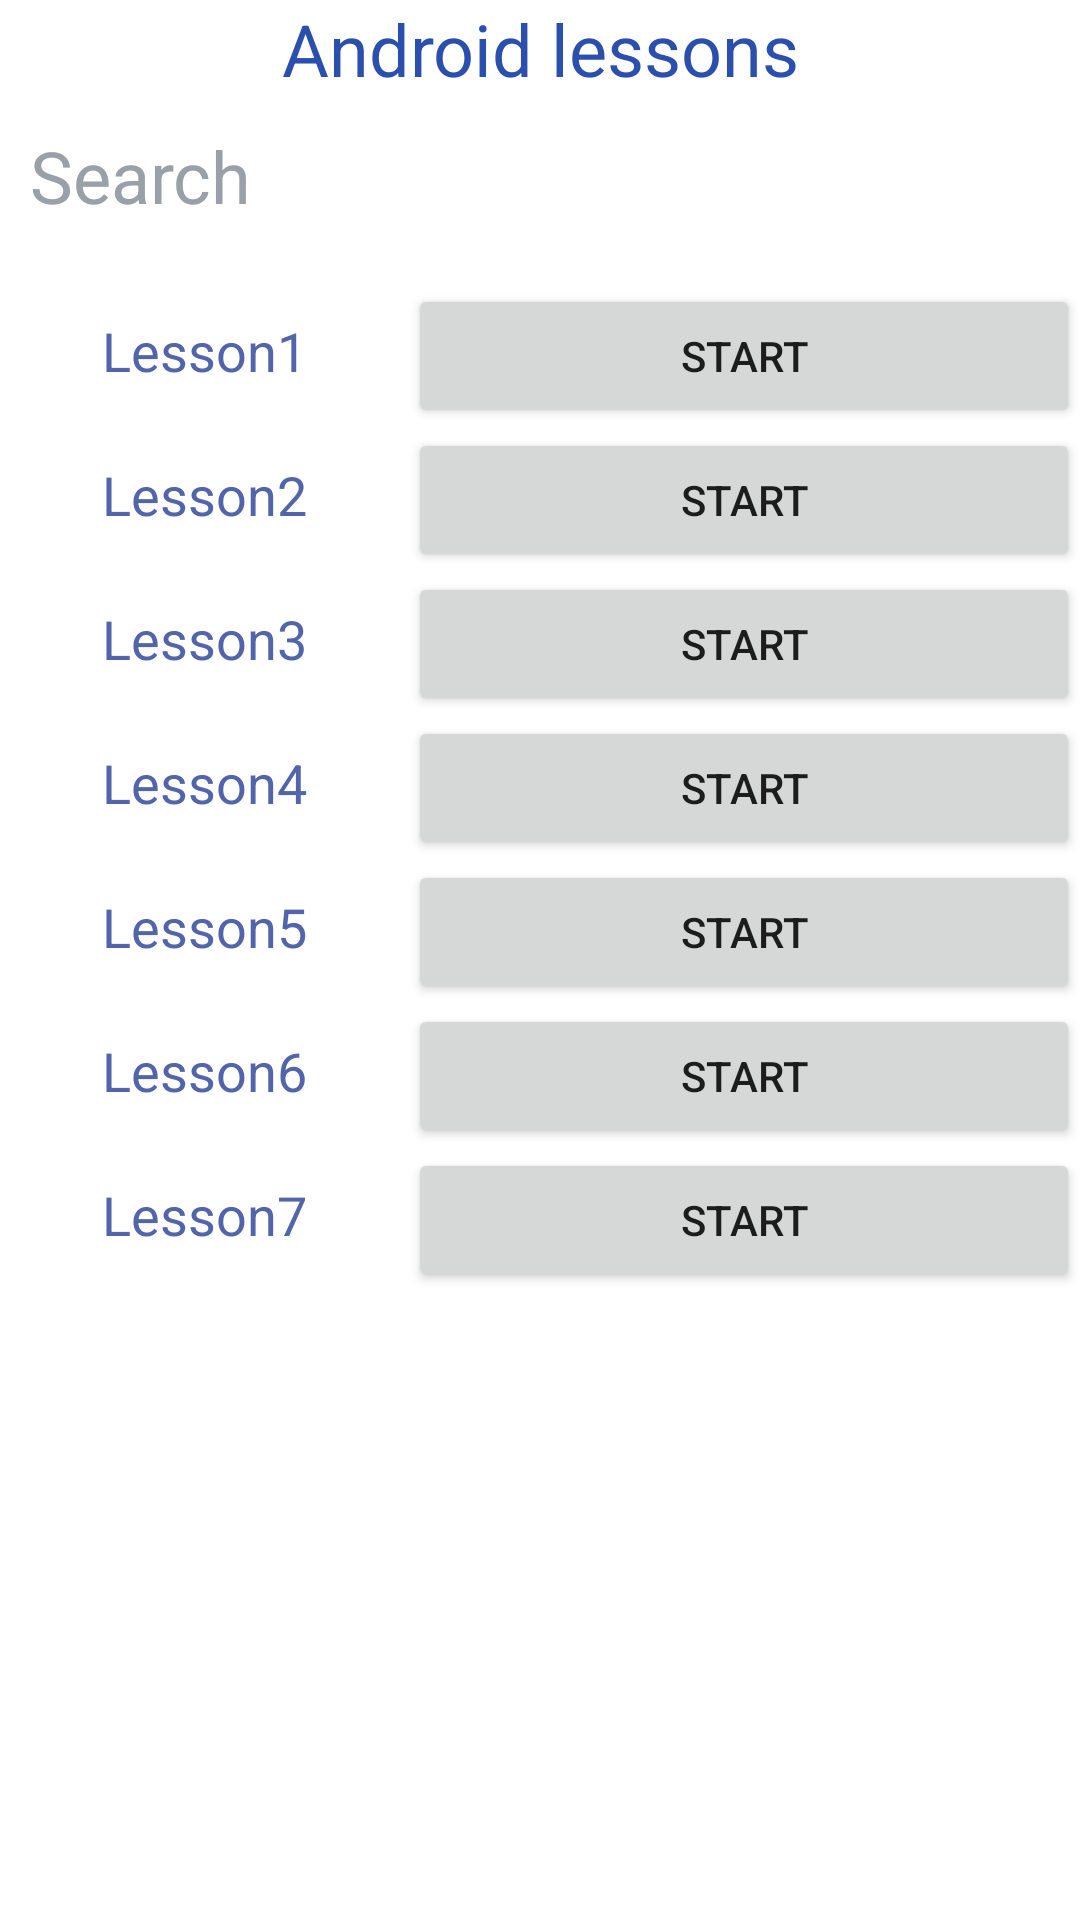

Reconstruct the res/layout file that produces this screen, plus the resources it refers to.
<!-- AndroidManifest.xml: application theme Theme.Jihcpracticelesson2 -->
<!-- res/layout/activity_lessons.xml -->
<?xml version="1.0" encoding="utf-8"?>
<LinearLayout xmlns:android="http://schemas.android.com/apk/res/android"
    android:layout_width="match_parent"
    android:layout_height="match_parent"
    android:layout_marginLeft="10dp"
    android:layout_marginTop="10dp"
    android:layout_marginRight="10dp"
    android:orientation="vertical"
    android:textAlignment="center">

    <TextView
        android:id="@+id/textView"
        android:layout_width="match_parent"
        android:layout_height="wrap_content"
        android:text="Android lessons"
        android:textAlignment="center"
        android:textColor="#E4113AA3"
        android:textSize="24sp" />

    <TextView
        android:layout_width="match_parent"
        android:layout_height="wrap_content"
        android:layout_marginLeft="10dp"
        android:layout_marginTop="10dp"
        android:drawableLeft="@drawable/search"
        android:hint="Search"
        android:textColor="#E4113AA3"
        android:textColorHint="#9AA0A8"
        android:textSize="24sp" />

    <LinearLayout
        android:layout_width="match_parent"
        android:layout_height="wrap_content"
        android:layout_marginTop="20dp"
        android:orientation="horizontal">
        <TextView
            android:layout_width="wrap_content"
            android:layout_height="wrap_content"
            android:layout_weight="1"
            android:text="Lesson1"
            android:textAlignment="center"
            android:textColor="@color/colorLessontext"
            android:textSize="18sp" />
        <Button
            android:layout_width="wrap_content"
            android:layout_height="wrap_content"
            android:layout_weight="2"
            android:text="Start" />
    </LinearLayout>

    <LinearLayout
        android:layout_width="match_parent"
        android:layout_height="wrap_content"
        android:orientation="horizontal">
        <TextView
            android:layout_width="wrap_content"
            android:layout_height="wrap_content"
            android:layout_weight="1"
            android:text="Lesson2"
            android:textAlignment="center"
            android:textColor="@color/colorLessontext"
            android:textSize="18sp" />
        <Button
            android:layout_width="wrap_content"
            android:layout_height="wrap_content"
            android:layout_weight="2"
            android:text="Start" />
    </LinearLayout>

    <LinearLayout
        android:layout_width="match_parent"
        android:layout_height="wrap_content"
        android:orientation="horizontal">
        <TextView
            android:layout_width="wrap_content"
            android:layout_height="wrap_content"
            android:layout_weight="1"
            android:text="Lesson3"
            android:textAlignment="center"
            android:textColor="@color/colorLessontext"
            android:textSize="18sp" />
        <Button
            android:layout_width="wrap_content"
            android:layout_height="wrap_content"
            android:layout_weight="2"
            android:text="Start" />
    </LinearLayout>

    <LinearLayout
        android:layout_width="match_parent"
        android:layout_height="wrap_content"
        android:orientation="horizontal">
        <TextView
            android:layout_width="wrap_content"
            android:layout_height="wrap_content"
            android:layout_weight="1"
            android:text="Lesson4"
            android:textAlignment="center"
            android:textSize="18sp"
            android:textColor="@color/colorLessontext"/>
        <Button
            android:layout_width="wrap_content"
            android:layout_height="wrap_content"
            android:layout_weight="2"
            android:text="Start" />
    </LinearLayout>

    <LinearLayout
        android:layout_width="match_parent"
        android:layout_height="wrap_content"
        android:orientation="horizontal">
        <TextView
            android:layout_width="wrap_content"
            android:layout_height="wrap_content"
            android:layout_weight="1"
            android:text="Lesson5"
            android:textAlignment="center"
            android:textColor="@color/colorLessontext"
            android:textSize="18sp" />
        <Button
            android:layout_width="wrap_content"
            android:layout_height="wrap_content"
            android:layout_weight="2"
            android:text="Start" />
    </LinearLayout>

    <LinearLayout
        android:layout_width="match_parent"
        android:layout_height="wrap_content"
        android:orientation="horizontal">
        <TextView
            android:layout_width="wrap_content"
            android:layout_height="wrap_content"
            android:layout_weight="1"
            android:text="Lesson6"
            android:textAlignment="center"
            android:textColor="@color/colorLessontext"
            android:textSize="18sp" />
        <Button
            android:layout_width="wrap_content"
            android:layout_height="wrap_content"
            android:layout_weight="2"
            android:text="Start" />
    </LinearLayout>

    <LinearLayout
        android:layout_width="match_parent"
        android:layout_height="wrap_content"
        android:orientation="horizontal">
        <TextView
            android:layout_width="wrap_content"
            android:layout_height="wrap_content"
            android:layout_weight="1"
            android:text="Lesson7"
            android:textAlignment="center"
            android:textColor="@color/colorLessontext"
            android:textSize="18sp" />
        <Button
            android:layout_width="wrap_content"
            android:layout_height="wrap_content"
            android:layout_weight="2"
            android:text="Start" />
    </LinearLayout>
</LinearLayout>
<!-- resources referenced by this layout -->
<resources>
  <color name="colorLessontext">#5265AA</color>
  <style name="Theme.Jihcpracticelesson2" parent="Theme.MaterialComponents.DayNight.DarkActionBar">
          
          <item name="colorPrimary">@color/purple_500</item>
          <item name="colorPrimaryVariant">@color/purple_700</item>
          <item name="colorOnPrimary">@color/white</item>
          
          <item name="colorSecondary">@color/teal_200</item>
          <item name="colorSecondaryVariant">@color/teal_700</item>
          <item name="colorOnSecondary">@color/black</item>
          
          <item name="android:statusBarColor" tools:targetApi="l">?attr/colorPrimaryVariant</item>
          
      </style>
  <color name="purple_500">#FF6200EE</color>
  <color name="purple_700">#FF3700B3</color>
  <color name="white">#FFFFFFFF</color>
  <color name="teal_200">#FF03DAC5</color>
  <color name="teal_700">#FF018786</color>
  <color name="black">#FF000000</color>
</resources>
